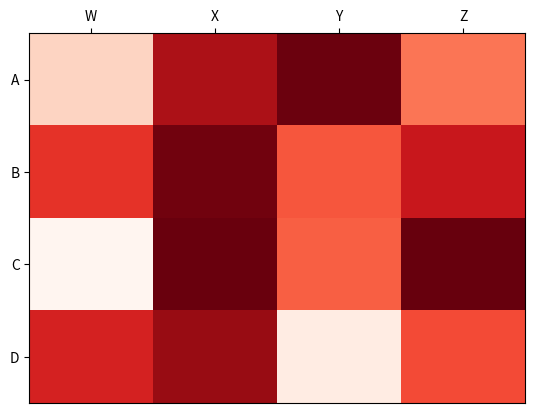

Recreate this plot in Python.
def plotHeatMap():
	import matplotlib.pyplot as plt
	import numpy as np
	column_labels = list('ABCD')
	row_labels = list('WXYZ')
	data = np.random.rand(4,4)
	fig, ax = plt.subplots()
	heatmap = ax.pcolor(data, cmap=plt.cm.Reds)

	# put the major ticks at the middle of each cell
	ax.set_xticks(np.arange(data.shape[0])+0.5, minor=False)
	ax.set_yticks(np.arange(data.shape[1])+0.5, minor=False)

	# want a more natural, table-like display
	ax.invert_yaxis()
	ax.xaxis.tick_top()

	ax.set_xticklabels(row_labels, minor=False)
	ax.set_yticklabels(column_labels, minor=False)
	plt.show()

plotHeatMap()